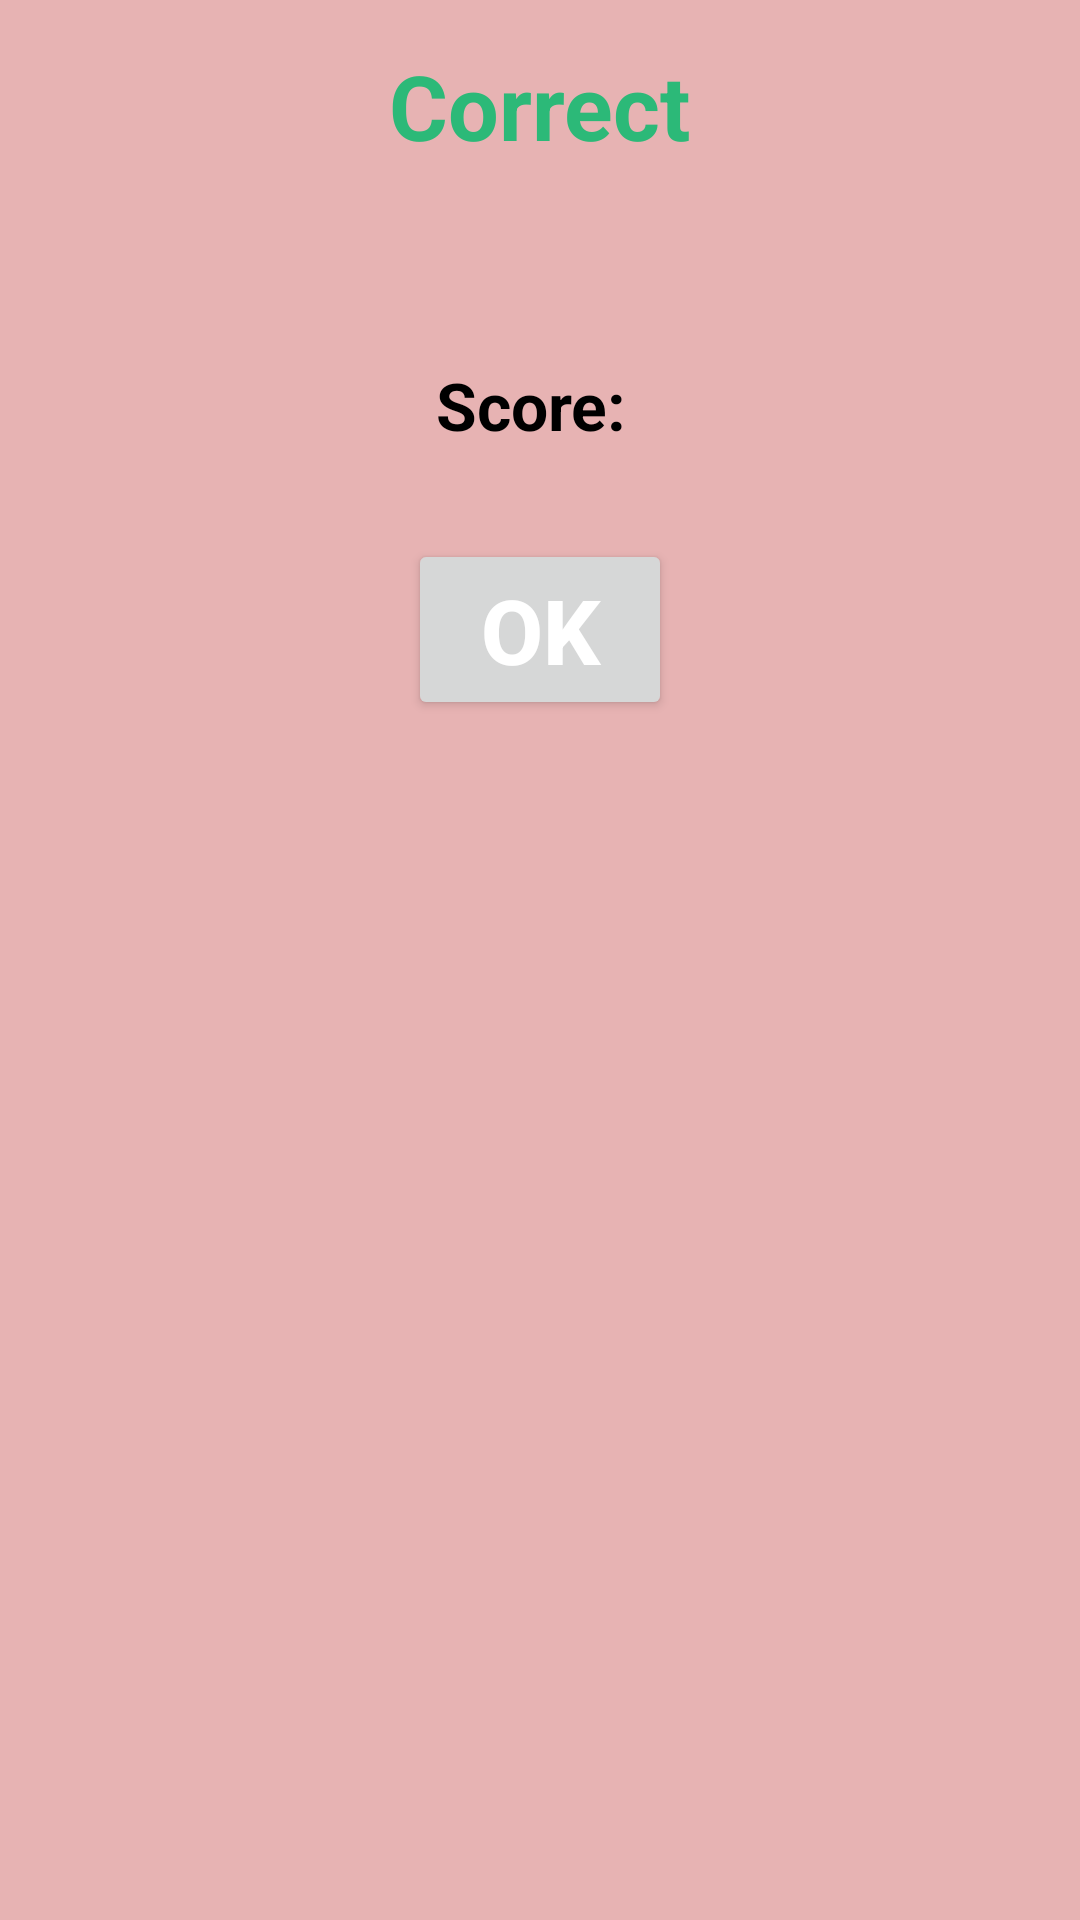

Produce the Android XML layout that renders to this screen, including the resource entries it uses.
<!-- AndroidManifest.xml: application theme Theme.ProgrammingQuizApp -->
<!-- res/layout/activity_correct_dialog.xml -->
<?xml version="1.0" encoding="utf-8"?>
<LinearLayout xmlns:android="http://schemas.android.com/apk/res/android"
    android:orientation="vertical"
    android:layout_width="300dp"
    android:layout_gravity="center"
    android:layout_height="250dp"
    android:background="#e7b3b3">


    <TextView
        android:layout_width="wrap_content"
        android:layout_height="wrap_content"
        android:text="Correct"
        android:padding="5dp"
        android:layout_marginTop="10dp"
        android:textStyle="bold"
        android:textColor="#2cb978"
        android:layout_gravity="center"
        android:textSize="30sp"
        />

    <TextView
        android:id="@+id/textView_Score"
        android:layout_width="wrap_content"
        android:layout_height="wrap_content"
        android:text="Score: "
        android:paddingLeft="2dp"
        android:paddingRight="2dp"
        android:paddingBottom="10dp"
        android:paddingTop="10dp"
        android:textStyle="bold"
        android:textColor="#000000"
        android:layout_gravity="center"
        android:textSize="22sp"
        android:layout_marginTop="50dp"
        android:layout_marginBottom="20dp"
        />


    <Button
        android:id="@+id/bt_Score_Dialog"
        android:layout_width="wrap_content"
        android:layout_height="wrap_content"
        android:layout_gravity="center"
        android:text="OK"
        android:textStyle="bold"
        android:textColor="#fff"
        android:textSize="30sp"
        />
</LinearLayout>
<!-- resources referenced by this layout -->
<resources>
  <style name="Theme.ProgrammingQuizApp" parent="Theme.MaterialComponents.DayNight.NoActionBar">
          
          <item name="colorPrimary">@color/purple_500</item>
          <item name="colorPrimaryVariant">@color/purple_700</item>
          <item name="colorOnPrimary">@color/white</item>
          
          <item name="colorSecondary">@color/teal_200</item>
          <item name="colorSecondaryVariant">@color/teal_700</item>
          <item name="colorOnSecondary">@color/black</item>
          
          <item name="android:statusBarColor" tools:targetApi="l">?attr/colorPrimaryVariant</item>
          
      </style>
  <!-- not gathered from this repository: default colours our renderer supplied (Android Studio template values) -->
  <color name="purple_500">#FF6200EE</color>
  <color name="purple_700">#FF3700B3</color>
  <color name="teal_200">#FF03DAC5</color>
  <color name="teal_700">#FF018786</color>
  <color name="black">#FF000000</color>
  <color name="white">#FFFFFFFF</color>
</resources>
